The GitHub repository hachemmosbah/StageCerema contains a labelled image folder "data" with 2 categories: non parking, parking. Examples follow, each with its label.

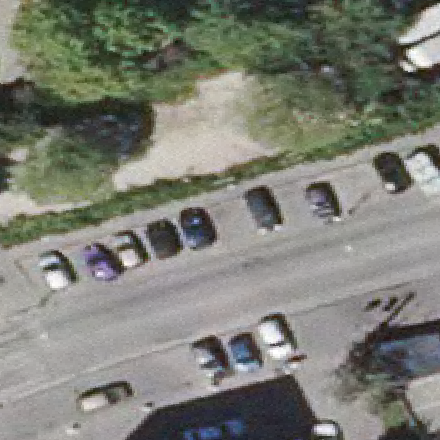
Label: parking

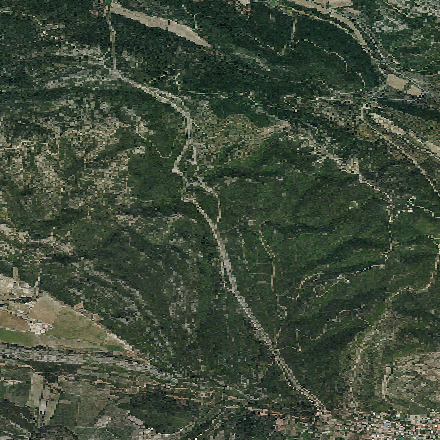
Label: non parking

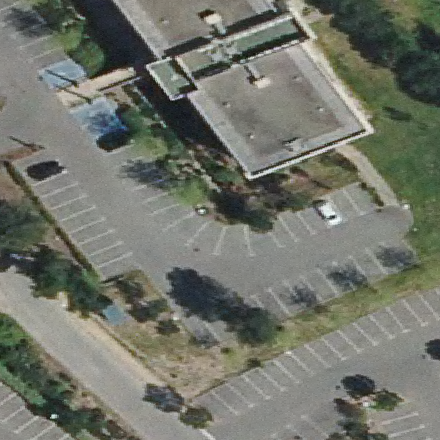
Label: parking

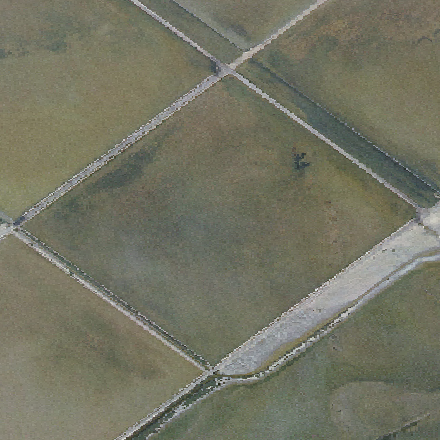
Label: non parking

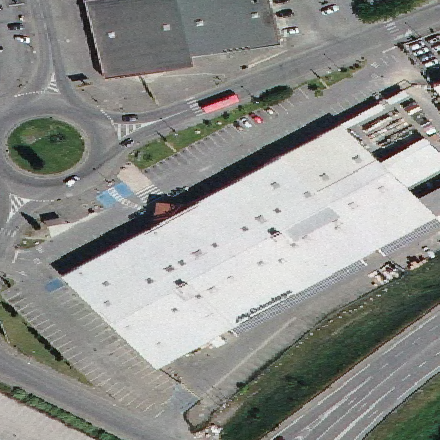
Label: parking

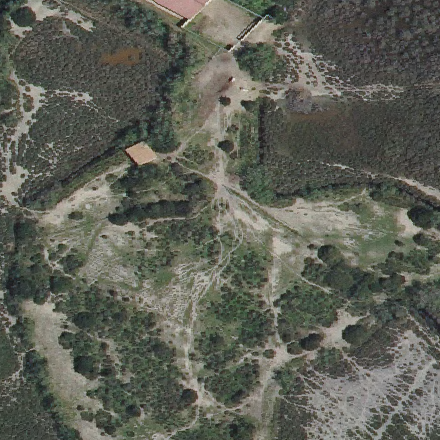
Label: non parking
